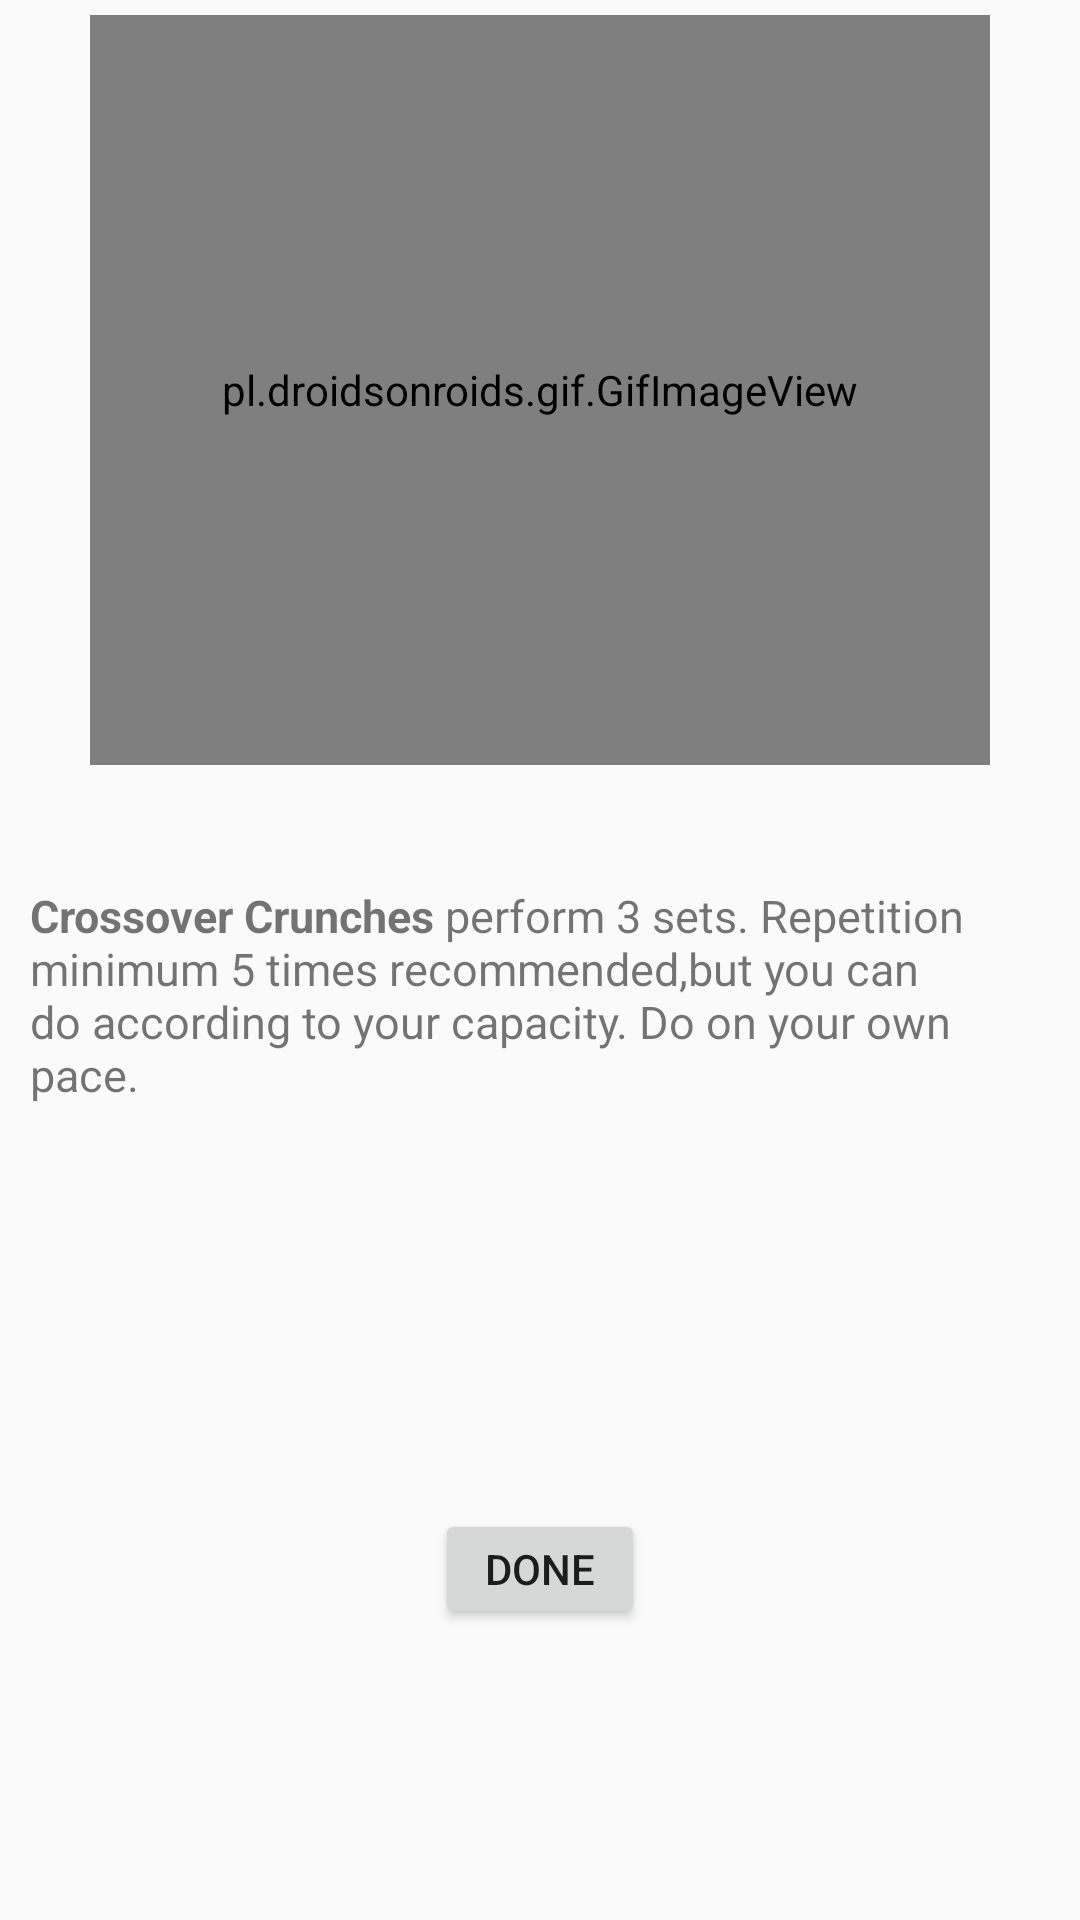

Android layout source for this screen:
<!-- AndroidManifest.xml: application theme Theme.FitnessGuardian -->
<!-- res/layout/abex1.xml -->
<?xml version="1.0" encoding="utf-8"?>
<LinearLayout xmlns:android="http://schemas.android.com/apk/res/android"
    xmlns:tools="http://schemas.android.com/tools"
    android:layout_width="match_parent"
    android:layout_height="match_parent"
    tools:context=".Abex1"
    android:orientation="vertical">

    <pl.droidsonroids.gif.GifImageView
        android:layout_width="300dp"
        android:layout_height="250dp"
        android:layout_marginTop="5dp"
        android:layout_gravity="center_horizontal"
        android:src="@drawable/crossover"/>

    <TextView
        android:layout_width="match_parent"
        android:layout_height="183dp"
        android:layout_marginTop="20dp"
        android:paddingStart="10dp"
        android:paddingTop="10dp"
        android:paddingEnd="30dp"
        android:text="@string/abs5"
        android:textSize="15sp"
        android:padding="20dp"/>

    <Button
        android:id="@+id/ex2"
        android:layout_width="70dp"
        android:layout_height="40dp"
        android:layout_marginTop="45dp"
        android:layout_gravity="center_horizontal"
        android:text="Done" />




</LinearLayout>
<!-- resources referenced by this layout -->
<resources>
  <string name="abs5">
          <b>Crossover Crunches</b>
  
         <br>perform 3 sets.</br>
  
          <br>Repetition minimum 5 times recommended,but you can do according to your capacity.</br>
  
          <br>Do on your own pace. </br>
      </string>
  <style name="Theme.FitnessGuardian" parent="Theme.AppCompat.DayNight.NoActionBar">
          
          <item name="colorPrimary">@color/purple_500</item>
          <item name="colorPrimaryVariant">@color/purple_700</item>
          <item name="colorOnPrimary">@color/white</item>
          
          <item name="colorSecondary">@color/teal_200</item>
          <item name="colorSecondaryVariant">@color/teal_700</item>
          <item name="colorOnSecondary">@color/black</item>
          
          <item name="android:statusBarColor" tools:targetApi="l">?attr/colorPrimaryVariant</item>
          
      </style>
  <!-- not gathered from this repository: default colours our renderer supplied (Android Studio template values) -->
  <color name="purple_500">#FF6200EE</color>
  <color name="purple_700">#FF3700B3</color>
  <color name="teal_200">#FF03DAC5</color>
  <color name="teal_700">#FF018786</color>
  <color name="black">#FF000000</color>
  <color name="white">#FFFFFFFF</color>
</resources>
